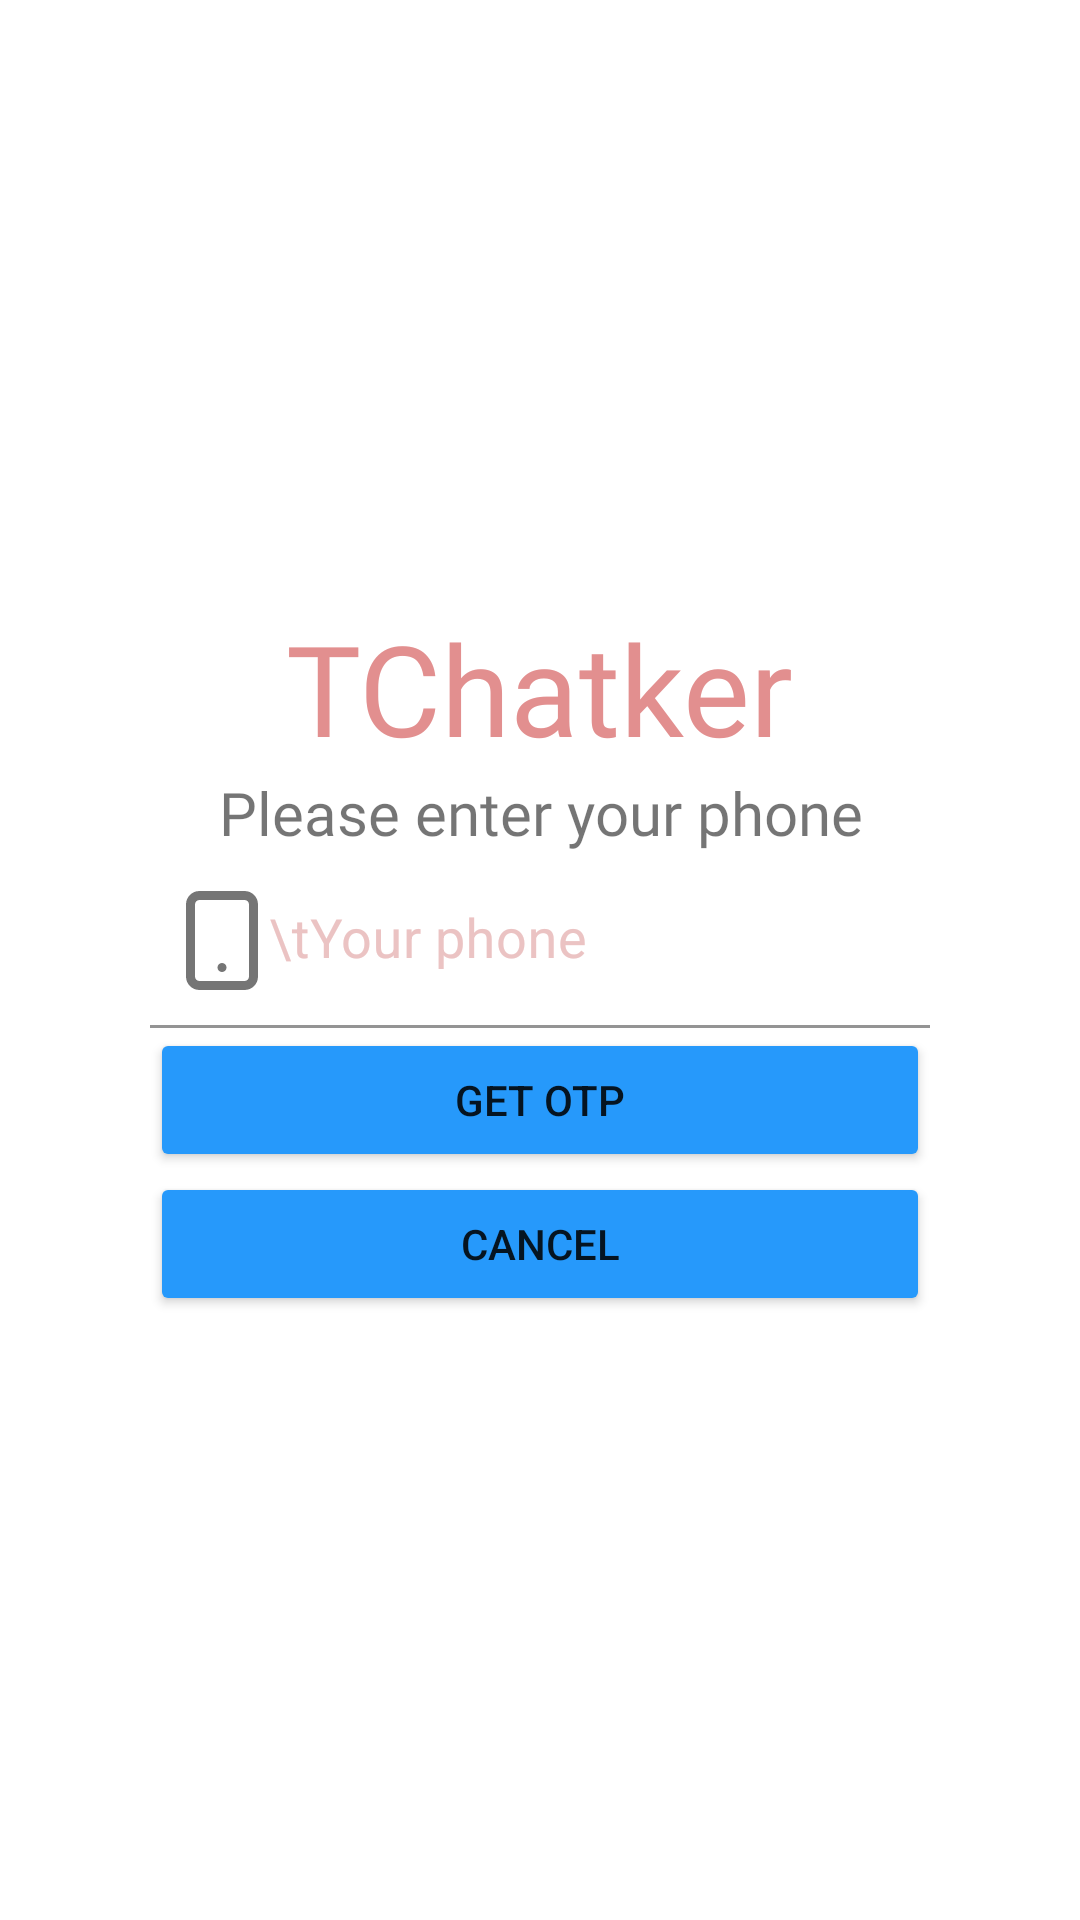

Here is an Android app screen rendered from its layout file. Give the layout XML and the strings, colors and styles it references.
<!-- AndroidManifest.xml: application theme Theme.Tchatker -->
<!-- res/layout/activity_forgot_password.xml -->
<?xml version="1.0" encoding="utf-8"?>
<RelativeLayout android:layout_width="match_parent"
    android:layout_height="match_parent"
    xmlns:app="http://schemas.android.com/apk/res-auto"
    android:paddingHorizontal="50dp"
    xmlns:android="http://schemas.android.com/apk/res/android">
    <LinearLayout
        android:gravity="center"
        android:layout_centerInParent="true"
        android:orientation="vertical"
        android:layout_width="match_parent"
        android:layout_height="wrap_content">
        <TextView
            android:text="TChatker"
            android:textSize="42dp"
            android:fontFamily="@font/segoesc"
            android:textColor="#E28F8F"
            android:layout_centerHorizontal="true"
            android:layout_width="wrap_content"
            android:layout_height="wrap_content" />
        <TextView
            android:textSize="20dp"
            android:gravity="center"
            android:text="Please enter your phone"
            android:fontFamily="@font/calibri"
            android:layout_width="match_parent"
            android:layout_height="wrap_content"/>
        <com.google.android.material.textfield.TextInputLayout
            android:layout_width="match_parent"
            android:layout_height="wrap_content"
            android:hint="\tYour phone"
            android:textColorHint="#EBC3C3"
            app:startIconDrawable="@drawable/phone">
            <EditText
                android:id="@+id/editPhone"
                android:drawableLeft="@drawable/user"
                android:background="@color/white"
                android:textSize="18dp"
                android:layout_width="match_parent"
                android:layout_height="wrap_content"/>
        </com.google.android.material.textfield.TextInputLayout>
        <Button
            android:id="@+id/btnOTP"
            android:text="Get OTP"
            android:backgroundTint="#2699FB"
            android:layout_width="match_parent"
            android:layout_height="wrap_content"/>
        <Button
            android:id="@+id/btnCancel"
            android:text="Cancel"
            android:backgroundTint="#2699FB"
            android:layout_width="match_parent"
            android:layout_height="wrap_content"/>
    </LinearLayout>

</RelativeLayout>
<!-- resources referenced by this layout -->
<resources>
  <!-- drawable phone (drawable) -->
  <vector xmlns:android="http://schemas.android.com/apk/res/android"
      android:width="24dp"
      android:height="33dp"
      android:viewportWidth="24"
      android:viewportHeight="33">
    <path
        android:pathData="M4.5,1.5h15a3,3 0,0 1,3 3L22.5,28.5a3,3 0,0 1,-3 3h-15a3,3 0,0 1,-3 -3L1.5,4.5a3,3 0,0 1,3 -3Z"
        android:strokeLineJoin="round"
        android:strokeWidth="3"
        android:fillColor="#00000000"
        android:strokeColor="#000"
        android:strokeLineCap="round"/>
    <path
        android:pathData="M12,25.5h0"
        android:strokeLineJoin="round"
        android:strokeWidth="3"
        android:fillColor="#00000000"
        android:strokeColor="#000"
        android:strokeLineCap="round"/>
  </vector>
  <!-- drawable user (drawable) -->
  <vector xmlns:android="http://schemas.android.com/apk/res/android"
      android:width="23.808dp"
      android:height="23.808dp"
      android:viewportWidth="23.808"
      android:viewportHeight="23.808">
    <path
        android:pathData="M11.9,13.392a6.7,6.7 0,1 0,-6.7 -6.7A6.7,6.7 0,0 0,11.9 13.392ZM17.852,14.88L15.294,14.88a8.095,8.095 0,0 1,-6.78 0L5.952,14.88A5.952,5.952 0,0 0,0 20.832v0.744a2.233,2.233 0,0 0,2.232 2.232L21.576,23.808a2.233,2.233 0,0 0,2.232 -2.232v-0.744A5.952,5.952 0,0 0,17.856 14.88Z"
        android:fillColor="#7e7e7e"/>
  </vector>
  <style name="Theme.Tchatker" parent="Theme.MaterialComponents.DayNight.NoActionBar">
          
          <item name="colorPrimary">@color/purple_500</item>
          <item name="colorPrimaryVariant">@color/purple_700</item>
          <item name="colorOnPrimary">@color/white</item>
          
          <item name="colorSecondary">@color/teal_200</item>
          <item name="colorSecondaryVariant">@color/teal_700</item>
          <item name="colorOnSecondary">@color/black</item>
          
          <item name="android:statusBarColor" tools:targetApi="l">?attr/colorPrimaryVariant</item>
          
      </style>
  <!-- not gathered from this repository: default colours our renderer supplied (Android Studio template values) -->
  <color name="purple_500">#FF6200EE</color>
  <color name="purple_700">#FF3700B3</color>
  <color name="teal_200">#FF03DAC5</color>
  <color name="teal_700">#FF018786</color>
  <color name="black">#FF000000</color>
  <color name="white">#FFFFFFFF</color>
</resources>
